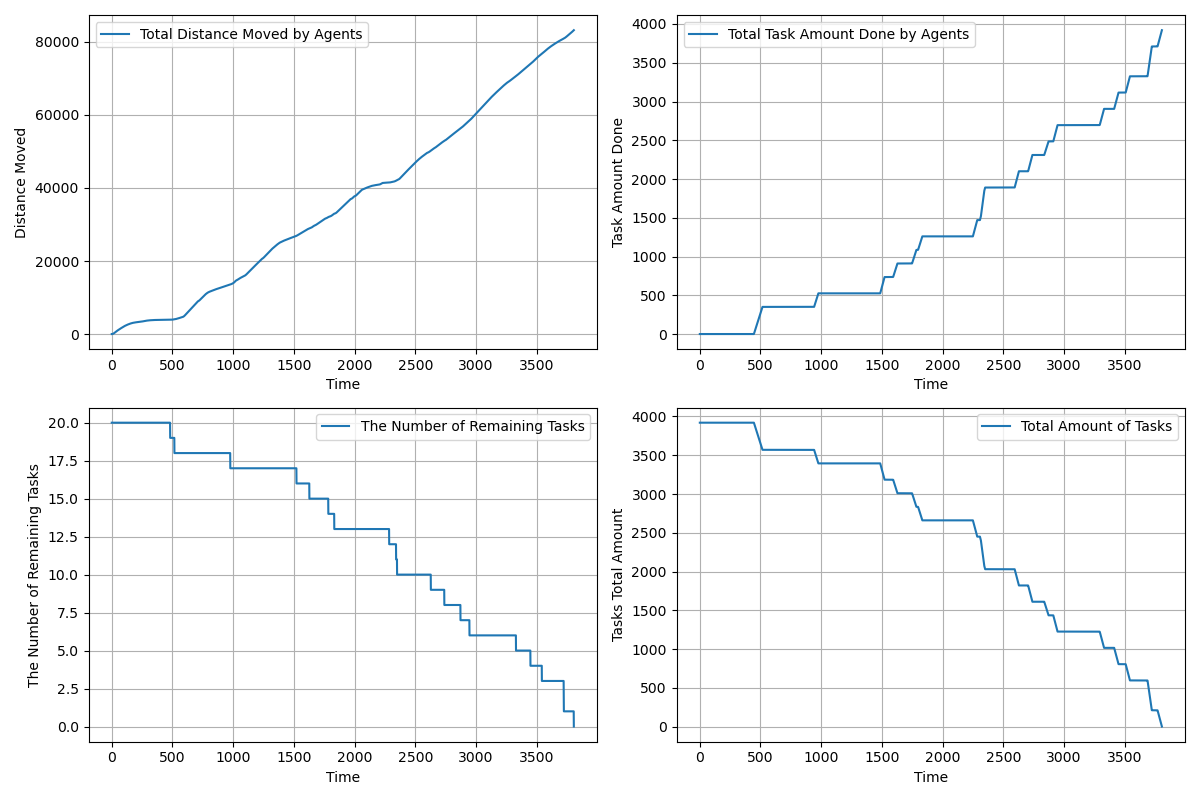

The table this chart was drawn from, first rows:
time, agents_total_distance_moved, agents_total_task_amount_done, completed_tasks, remaining_tasks, tasks_total_amount_left
1.0, 2, 0.0, 0, 20, 3920
2.0, 3.55, 0.0, 0, 20, 3920
3.0, 5.05, 0.0, 0, 20, 3920
4.0, 7.693, 0.0, 0, 20, 3920
5.0, 11.7, 0.0, 0, 20, 3920
6.0, 16.88, 0.0, 0, 20, 3920
7.0, 23.39, 0.0, 0, 20, 3920
8.0, 31.24, 0.0, 0, 20, 3920
9.0, 40.43, 0.0, 0, 20, 3920
10.0, 50.97, 0.0, 0, 20, 3920
11.0, 62.85, 0.0, 0, 20, 3920
12.0, 76.08, 0.0, 0, 20, 3920
13.0, 90.66, 0.0, 0, 20, 3920
14.0, 106.6, 0.0, 0, 20, 3920
15.0, 123.9, 0.0, 0, 20, 3920
16.0, 142.5, 0.0, 0, 20, 3920
17.0, 162.5, 0.0, 0, 20, 3920
18.0, 183.8, 0.0, 0, 20, 3920
19.0, 206.4, 0.0, 0, 20, 3920
20.0, 230.5, 0.0, 0, 20, 3920
21.0, 255.8, 0.0, 0, 20, 3920
22.0, 282.5, 0.0, 0, 20, 3920
23.0, 309.5, 0.0, 0, 20, 3920
24.0, 336.5, 0.0, 0, 20, 3920
25.0, 363.5, 0.0, 0, 20, 3920
26.0, 390.5, 0.0, 0, 20, 3920
27.0, 417.5, 0.0, 0, 20, 3920
28.0, 444.5, 0.0, 0, 20, 3920
29.0, 471.4, 0.0, 0, 20, 3920
30.0, 498.3, 0.0, 0, 20, 3920
31.0, 525.3, 0.0, 0, 20, 3920
32.0, 551.3, 0.0, 0, 20, 3920
33.0, 577.3, 0.0, 0, 20, 3920
34.0, 603.3, 0.0, 0, 20, 3920
35.0, 629.3, 0.0, 0, 20, 3920
36.0, 655.3, 0.0, 0, 20, 3920
37.0, 681.3, 0.0, 0, 20, 3920
38.0, 707.3, 0.0, 0, 20, 3920
39.0, 733.3, 0.0, 0, 20, 3920
40.0, 758.3, 0.0, 0, 20, 3920
41.0, 783.3, 0.0, 0, 20, 3920
42.0, 808.3, 0.0, 0, 20, 3920
43.0, 833.2, 0.0, 0, 20, 3920
44.0, 858.2, 0.0, 0, 20, 3920
45.0, 883.2, 0.0, 0, 20, 3920
46.0, 907.1, 0.0, 0, 20, 3920
47.0, 931, 0.0, 0, 20, 3920
48.0, 954, 0.0, 0, 20, 3920
49.0, 977, 0.0, 0, 20, 3920
50.0, 1000, 0.0, 0, 20, 3920
51.0, 1023, 0.0, 0, 20, 3920
52.0, 1046, 0.0, 0, 20, 3920
53.0, 1069, 0.0, 0, 20, 3920
54.0, 1092, 0.0, 0, 20, 3920
55.0, 1115, 0.0, 0, 20, 3920
56.0, 1138, 0.0, 0, 20, 3920
57.0, 1160, 0.0, 0, 20, 3920
58.0, 1182, 0.0, 0, 20, 3920
59.0, 1204, 0.0, 0, 20, 3920
60.0, 1226, 0.0, 0, 20, 3920
... 3,745 more rows
